Run: headless pygame with SDL's dummy video driver; simulated clock (each Clock.tick advances the game by its frame time, no real sleeping); random seed 0; keys injected as events and as key.get_pressed() state; no mouse input.
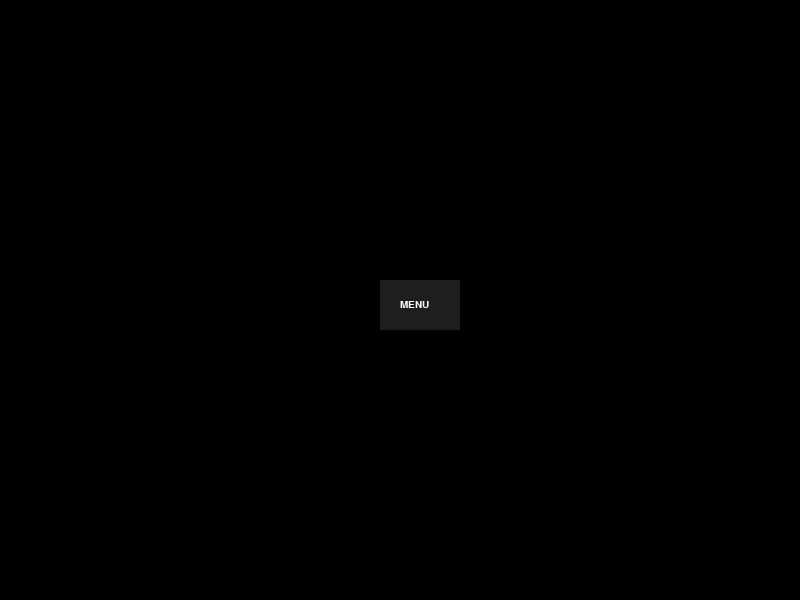
Frame 1 of 4 · flips 1–60 · no input
Frame 2 of 4 · flips 61–180 · tapped SPACE, RETURN · held RIGHT (→), D · screen unchanged from frame 1, image omitted
Frame 3 of 4 · flips 181–300 · held DOWN (↓), S · screen unchanged from frame 2, image omitted
Frame 4 of 4 · flips 301–420 · held LEFT (←), A, UP (↑), W · screen unchanged from frame 3, image omitted

The pygame program that drew these frames:

import pygame
from math import pi,cos,sin
from random import randint,random


class Game:
        def __init__(self):
                self.state = 0
                #State 0: Menu
                #State 1: Game
                #State 2: Pause
                self.spd = 0.0
                self.ro = 0
                self.y = 300
                self.x = 400
                self.points = 0
                self.vel = [0.0,0.0]
                

        def tick(self, pg, pressed):
                if self.state == 1:
                        if pressed[pg.K_UP] and self.spd < 5:
                                self.spd += 0.4
                        if pressed[pg.K_DOWN] and self.spd > 0:
                                self.spd -= 0.1
                        if self.spd < 0:
                                self.spd = 0
                        if pressed[pg.K_LEFT]:
                                self.ro -= 4
                        if pressed[pg.K_RIGHT]:
                                self.ro += 4

                        dir = mapFromTo(self.ro,0,360,0.0,2*pi)
                        self.vel = [cos(dir)*self.spd,sin(dir)*self.spd]
                        print(self.vel)
                        self.x += self.vel[0]
                        self.y += self.vel[1]


        def start_game(self):
                if self.state == 0:
                        self.state = 1
                        self.points = 0

        def end_game(self):
                if self.state > 0:
                        self.state = 0

        def toggle_pause(self):
                if self.state == 1:
                        self.state = 2
                else:
                        self.state = 1

        def started(self):
                if self.state > 0:
                        return True
                else:
                        return False

def mapFromTo(x,a,b,c,d):
   y = (x-a)/(b-a)*(d-c)+c
   return y

def draw_game():
        if game.state == 0:
                pygame.draw.rect(screen, (30, 30, 30), pygame.Rect(380, 280, 80, 50))
                screen.blit(myfont.render("MENU", 1, (255, 255, 255)), (400, 300))
        elif game.state == 1:
                screen.fill((0, 10, 20))
                pygame.draw.rect(screen, (10, 123, 50), pygame.Rect(game.x, game.y, 50, 50))
                screen.blit(myfont.render("Points: {}".format(game.points), 1, (255, 255, 0)), (100, 100))
        elif game.state == 2:
                pygame.draw.rect(screen, (30, 30, 30), pygame.Rect(380, 280, 80, 50))
                screen.blit(myfont.render("PAUSE", 1, (255, 255, 255)), (400, 300))


pygame.init()
screen = pygame.display.set_mode((800, 600))
# initialize font; must be called after 'pygame.init()' to avoid 'Font not Initialized' error
myfont = pygame.font.SysFont("monospace", 15)

done = False

game = Game()

clock = pygame.time.Clock()

while not done:
        for event in pygame.event.get():
                if event.type == pygame.QUIT:
                        done = True
                if event.type == pygame.KEYDOWN and event.key == pygame.K_p:
                        game.toggle_pause()
                if event.type == pygame.KEYDOWN and event.key == pygame.K_ESCAPE:
                        if game.started():
                                game.end_game()
                        else:
                                game.start_game()

        pressed = pygame.key.get_pressed()

        game.tick(pygame, pressed)
        draw_game()

        pygame.display.flip()
        clock.tick(60)
